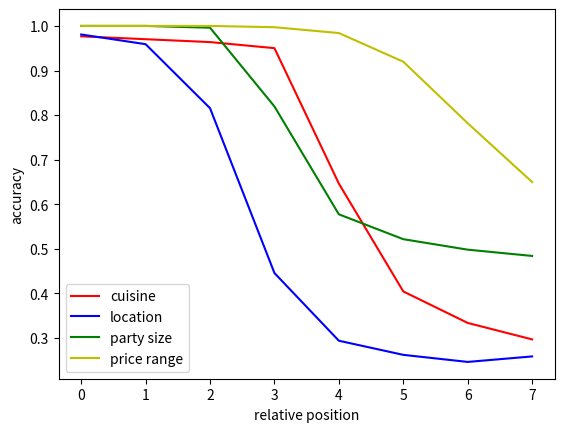

Python code for this plot:
import matplotlib.pyplot as plt

data = {}
data['cuisine']= [0.976684, 0.970207, 0.963758, 0.950142, 0.646417, 0.404553, 0.333919, 0.297012]
data['location']= [0.980794, 0.959027, 0.815508, 0.445802, 0.294014, 0.262324, 0.246479, 0.258803]
data['size']= [1, 1, 0.995957, 0.819383, 0.577488, 0.521739, 0.498239, 0.484155]
data['price']= [1, 1, 1, 0.997122, 0.984035, 0.919762, 0.781847, 0.649913]

axis = [0,1,2,3,4,5,6,7]

plt.plot(axis, data["cuisine"], "r", label="cuisine")
plt.plot(axis, data["location"], "b", label="location")
plt.plot(axis, data["size"], "g",label="party size")
plt.plot(axis, data["price"], "y", label="price range")
plt.legend()
plt.ylabel('accuracy')
plt.xlabel('relative position')
plt.show()